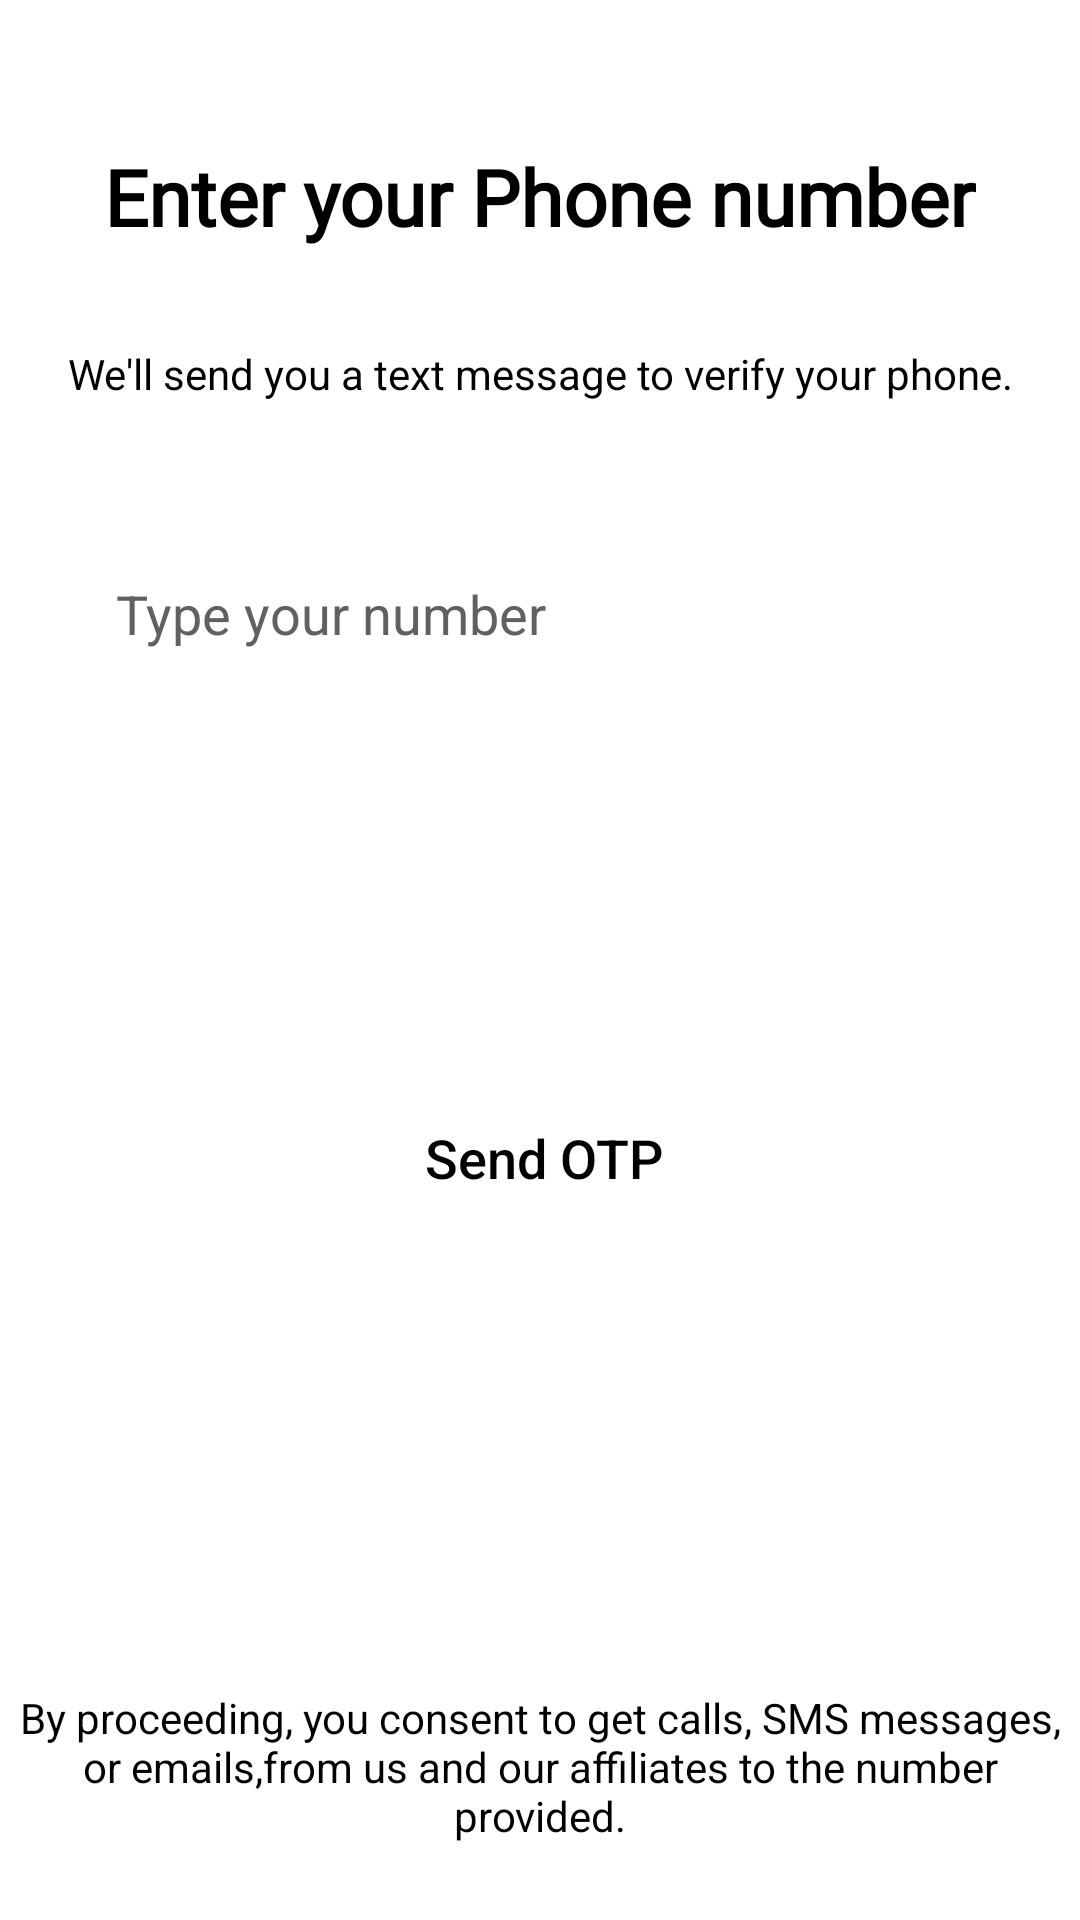

This screen was rendered from an Android layout file. Write that file and the resources it references.
<!-- AndroidManifest.xml: application theme Theme.UberRiderRemake -->
<!-- res/layout/activity_phone.xml -->
<?xml version="1.0" encoding="utf-8"?>
<androidx.constraintlayout.widget.ConstraintLayout xmlns:android="http://schemas.android.com/apk/res/android"
    xmlns:app="http://schemas.android.com/apk/res-auto"
    xmlns:tools="http://schemas.android.com/tools"
    android:id="@+id/main"
    android:background="@color/white"
    android:layout_width="match_parent"
    android:layout_height="match_parent"
    tools:context=".login.PhoneActivity">

    <TextView
        android:id="@+id/textView2"
        android:layout_width="wrap_content"
        android:layout_height="wrap_content"
        android:layout_marginTop="48dp"
        android:fontFamily="@font/abyssinica_sil"
        android:text="Enter your Phone number"
        android:textColor="@color/black"
        android:textSize="26sp"
        android:textStyle="bold"
        app:layout_constraintEnd_toEndOf="parent"
        app:layout_constraintStart_toStartOf="parent"
        app:layout_constraintTop_toTopOf="parent" />

    <TextView
        android:id="@+id/textView4"
        android:layout_width="wrap_content"
        android:layout_height="wrap_content"
        android:layout_marginTop="32dp"
        android:text="We'll send you a text message to verify your phone."
        android:textColor="@color/black"
        app:layout_constraintEnd_toEndOf="parent"
        app:layout_constraintStart_toStartOf="parent"
        app:layout_constraintTop_toBottomOf="@+id/textView2" />


    <EditText
        android:id="@+id/phoneEditTextNumber"
        android:layout_width="0dp"
        android:layout_height="45dp"
        android:layout_marginTop="48dp"
        android:background="@drawable/edittextshape"
        android:backgroundTint="@color/gray"
        android:elevation="6dp"
        android:ems="10"
        android:hint="Type your number"
        android:inputType="phone"
        android:paddingStart="16dp"
        android:shadowDy="5"
        android:textColor="@color/black"
        android:textColorHint="#606060"
        app:layout_constraintEnd_toEndOf="@+id/textView4"
        app:layout_constraintHorizontal_bias="0.0"
        app:layout_constraintStart_toStartOf="@+id/textView4"
        app:layout_constraintTop_toBottomOf="@+id/textView4" />


    <androidx.appcompat.widget.AppCompatButton
        android:id="@+id/sendOTPBtn"
        android:layout_width="255dp"
        android:layout_height="46dp"
        android:layout_marginLeft="32dp"
        android:layout_marginTop="136dp"
        android:layout_marginRight="32dp"
        android:background="@drawable/buttonshape"
        android:backgroundTint="@color/yellow"
        android:fontFamily="sans-serif-medium"
        android:text="Send OTP"
        android:textAllCaps="false"
        android:textColor="@color/black"
        android:textSize="18sp"
        app:layout_constraintEnd_toEndOf="@+id/phoneEditTextNumber"
        app:layout_constraintHorizontal_bias="0.333"
        app:layout_constraintStart_toStartOf="@+id/phoneEditTextNumber"
        app:layout_constraintTop_toBottomOf="@+id/phoneEditTextNumber" />


    <ProgressBar
        android:id="@+id/phoneProgressBar"
        style="?android:attr/progressBarStyle"
        android:layout_width="wrap_content"
        android:layout_height="wrap_content"
        android:layout_marginTop="48dp"
        android:indeterminateTint="@color/btn_color"
        app:layout_constraintEnd_toEndOf="parent"
        app:layout_constraintHorizontal_bias="0.498"
        app:layout_constraintStart_toStartOf="parent"
        app:layout_constraintTop_toBottomOf="@+id/phoneEditTextNumber" />

    <TextView
        android:id="@+id/textView5"
        android:layout_width="355dp"
        android:layout_height="70dp"
        android:layout_marginLeft="32dp"
        android:layout_marginRight="32dp"
        android:layout_marginBottom="16dp"
        android:gravity="center"
        android:text="By proceeding, you consent to get calls, SMS messages, or emails,from us and our affiliates to the number provided."
        android:textColor="@color/black"
        android:textSize="14sp"
        app:layout_constraintBottom_toBottomOf="parent"
        app:layout_constraintEnd_toEndOf="parent"
        app:layout_constraintStart_toStartOf="parent" />



</androidx.constraintlayout.widget.ConstraintLayout>
<!-- resources referenced by this layout -->
<resources>
  <color name="black">#FF000000</color>
  <color name="btn_color">#FF735C</color>
  <color name="gray">#F2F2F5</color>
  <color name="white">#FFFFFFFF</color>
  <color name="yellow">#FDCD03</color>
  <style name="Theme.UberRiderRemake" parent="Base.Theme.UberRiderRemake" />
  <style name="Base.Theme.UberRiderRemake" parent="Theme.Material3.DayNight.NoActionBar">
          
          
      </style>
</resources>
